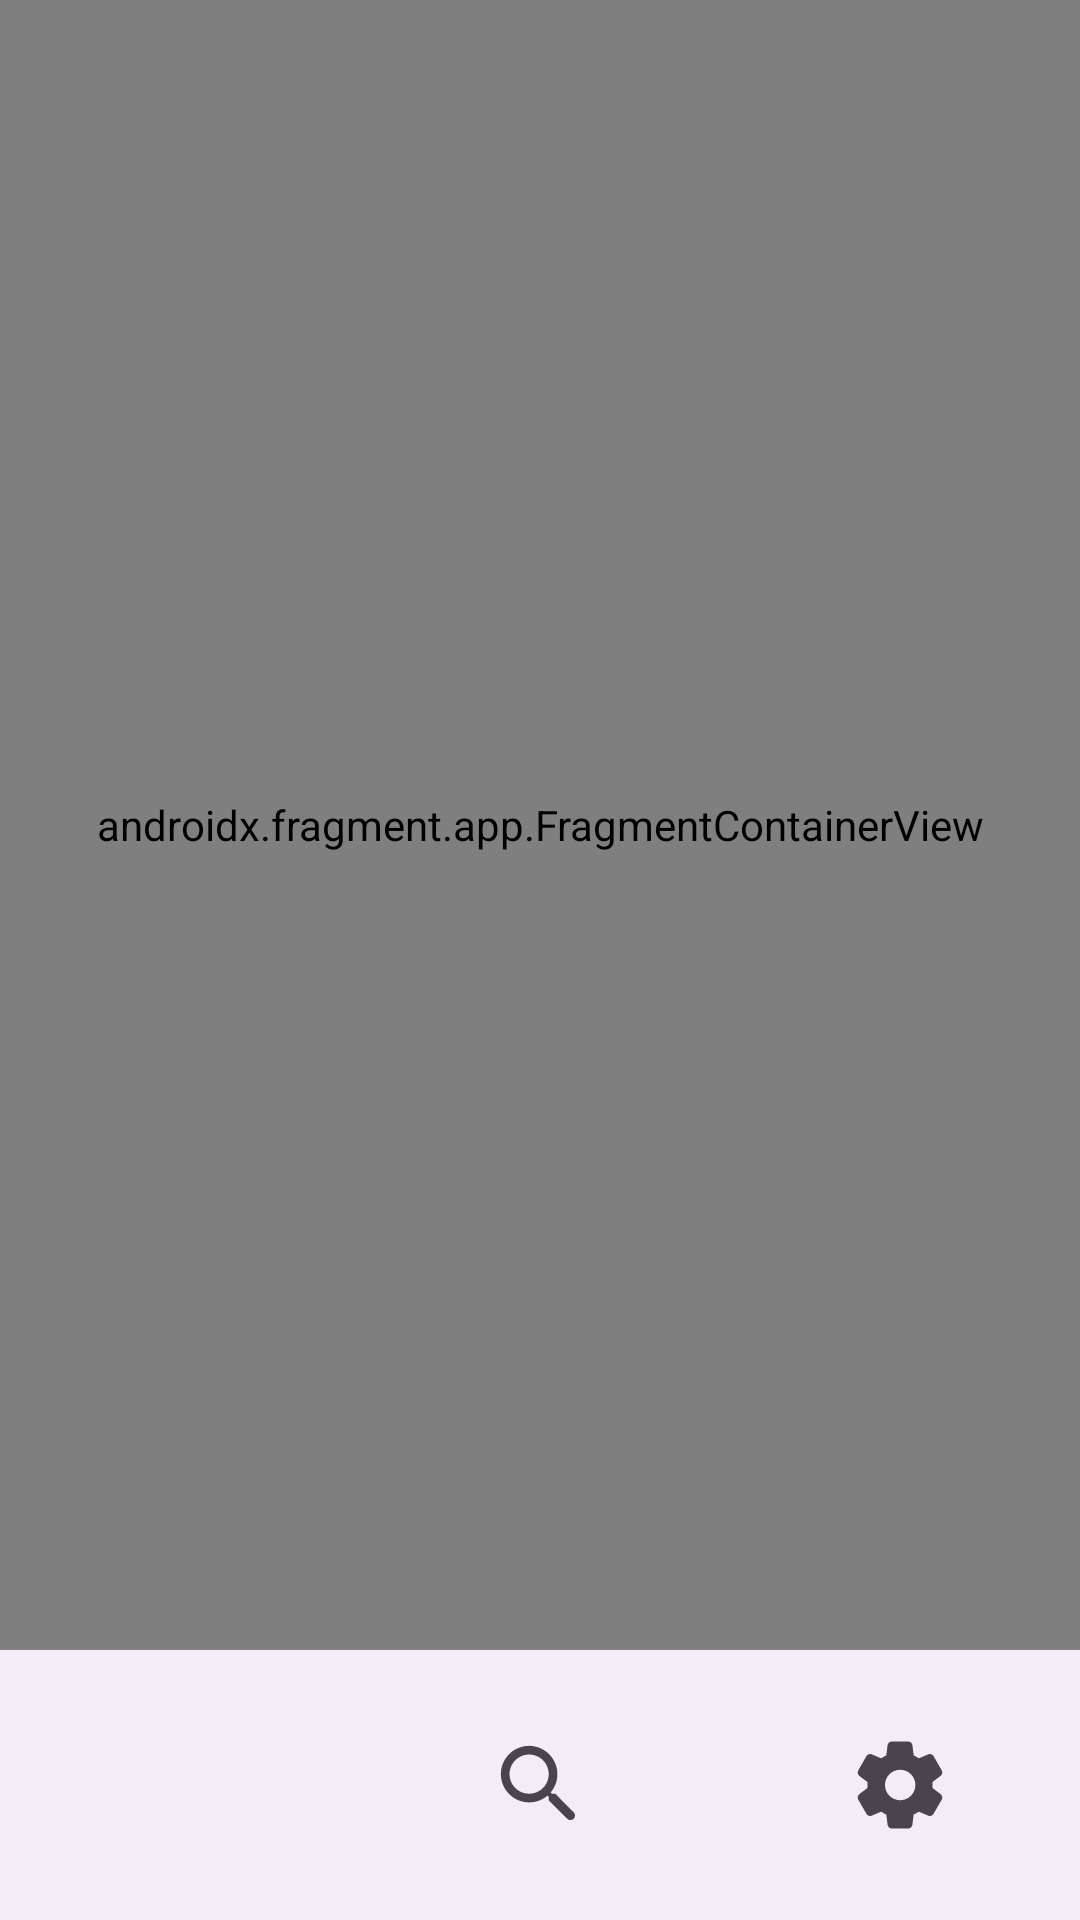

Produce the Android XML layout that renders to this screen, including the resource entries it uses.
<!-- AndroidManifest.xml: application theme Theme.PastebinApp -->
<!-- res/layout/activity_main.xml -->
<?xml version="1.0" encoding="utf-8"?>
<androidx.constraintlayout.widget.ConstraintLayout
    xmlns:android="http://schemas.android.com/apk/res/android"
    xmlns:app="http://schemas.android.com/apk/res-auto"
    xmlns:tools="http://schemas.android.com/tools"
    android:id="@+id/main"
    android:layout_width="match_parent"
    android:layout_height="match_parent"
    tools:context=".MainActivity">

    <androidx.fragment.app.FragmentContainerView
        android:id="@+id/main_host_fragment"
        android:name="androidx.navigation.fragment.NavHostFragment"
        app:navGraph="@navigation/main_nav_graph"
        app:defaultNavHost="true"
        android:layout_width="0dp"
        android:layout_height="0dp"
        app:layout_constraintTop_toTopOf="parent"
        app:layout_constraintStart_toStartOf="parent"
        app:layout_constraintEnd_toEndOf="parent"
        app:layout_constraintBottom_toTopOf="@id/bottom_navigation"/>

    <com.google.android.material.bottomnavigation.BottomNavigationView
        android:id="@+id/bottom_navigation"
        android:layout_width="match_parent"
        android:layout_height="90dp"
        app:itemIconSize="60dp"
        app:labelVisibilityMode="unlabeled"
        app:itemActiveIndicatorStyle="@style/ShapeAppearance.Material3.Corner.None"
        app:itemRippleColor="@null"
        app:layout_constraintTop_toBottomOf="@id/main_host_fragment"
        app:layout_constraintStart_toStartOf="parent"
        app:layout_constraintEnd_toEndOf="parent"
        app:layout_constraintBottom_toBottomOf="parent"
        app:menu="@menu/bottom_nav_menu"/>

</androidx.constraintlayout.widget.ConstraintLayout>
<!-- resources referenced by this layout -->
<resources>
  <style name="Theme.PastebinApp" parent="Base.Theme.PastebinApp" />
  <style name="Base.Theme.PastebinApp" parent="Theme.Material3.DayNight.NoActionBar">
          
          
      </style>
</resources>
